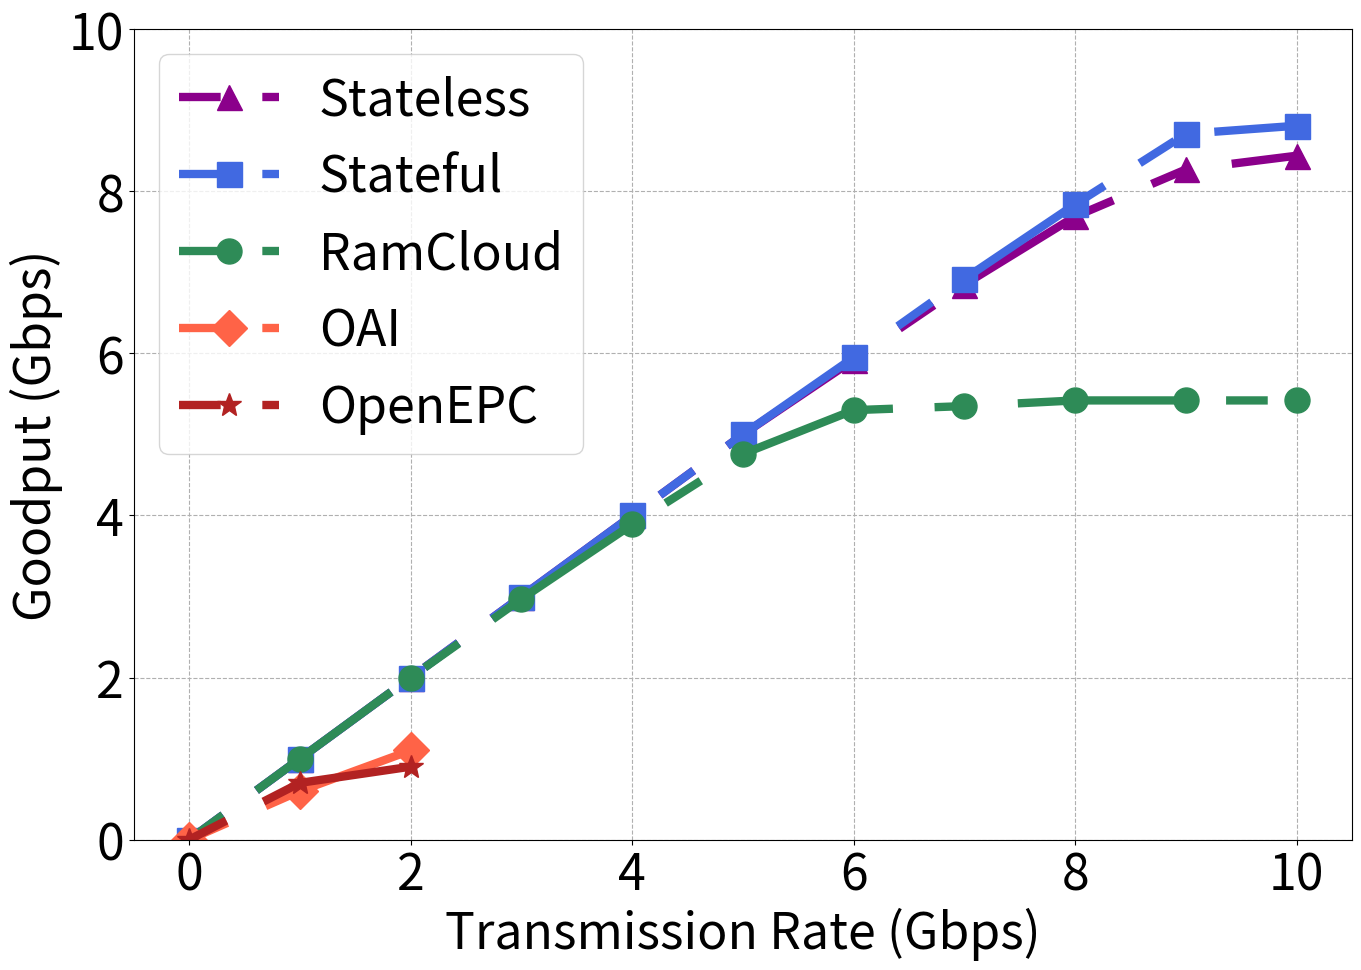

Write Python code to recreate this figure.
import numpy as np
import matplotlib
import matplotlib.pyplot as plt

matplotlib.rcParams.update({'font.size':36})
matplotlib.rcParams['figure.figsize'] = 14, 10

fig, ax1 = plt.subplots()
fig.tight_layout()
fig.subplots_adjust(left=0.12, right=0.99)
dashList = [(5,2),(2,5),(4,10),(3,3,2,2),(5,5,20,5)]
tr = [0, 1, 2, 3, 4, 5, 6, 7, 8, 9, 10]

rc = [0, 1, 2, 2.97, 3.89, 4.76, 5.3, 5.35, 5.42, 5.42, 5.42]
sf = [0, 1, 2, 3, 4, 5, 5.95, 6.92, 7.84, 8.71, 8.81]
sl = [0, 1, 2, 3, 4, 5, 5.92, 6.85, 7.69, 8.27, 8.44]
oa = [0, 0.6, 1.1, 0.8, 0.9, 0.9, 0, 0, 0, 0, 0]
op = [0, 0.7, 0.9, 1.2, 0.9, 0, 0, 0, 0, 0, 0]

plt.plot(tr, sl, dashes=dashList[4], linestyle='--', linewidth=6, color='darkmagenta', marker='^', markersize=18, label='Stateless')
plt.plot(tr, sf, dashes=dashList[4], linestyle='--', linewidth=6, color='royalblue', marker='s', markersize=18, label='Stateful')
plt.plot(tr, rc, dashes=dashList[4], linestyle='--', linewidth=6, color='seagreen', marker='o', markersize=18, label='RamCloud')
plt.plot(tr[:3], oa[:3], dashes=dashList[4], linestyle='--', linewidth=6, color='tomato', marker='D', markersize=18, label='OAI')
plt.plot(tr[:3], op[:3], dashes=dashList[4], linestyle='--', linewidth=6, color='firebrick', marker='*', markersize=18, label='OpenEPC')

plt.xlabel('Transmission Rate (Gbps)')
plt.ylabel('Goodput (Gbps)')

plt.legend(loc='upper left')
plt.ylim([0, 10])
plt.grid(linestyle='--')
plt.savefig("./goodput-fig12.pdf", bbox_inches='tight')
plt.show()
